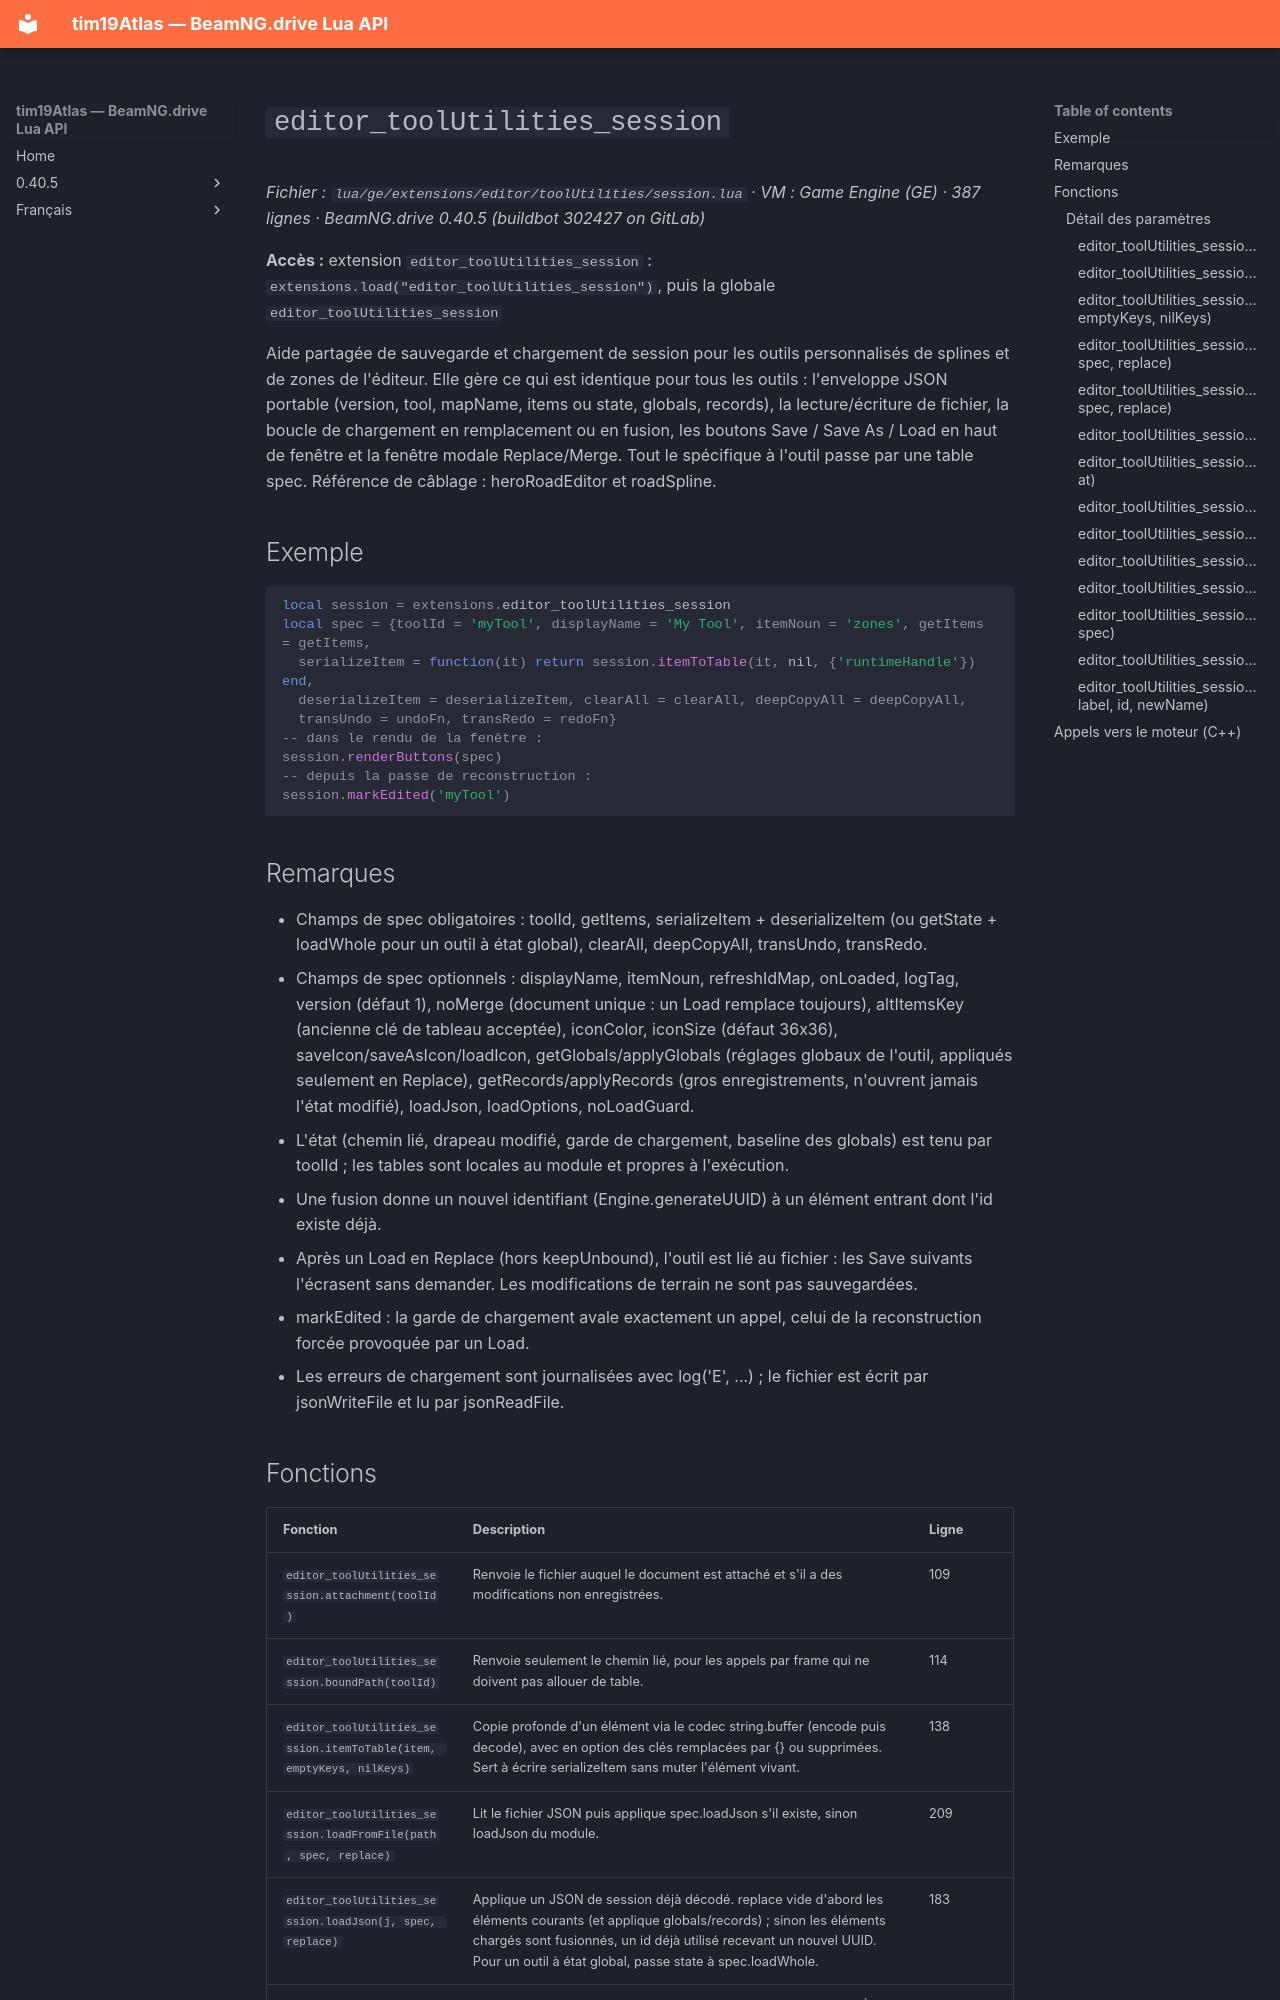

repository: Tim0219800/beamng-lua-atlas · page: fr/0.40.5/ge/extensions/editor/toolUtilities/session.html · generator: mkdocs

# `editor_toolUtilities_session`

*Fichier : `lua/ge/extensions/editor/toolUtilities/session.lua` · VM : Game Engine (GE) · 387 lignes · BeamNG.drive 0.40.5 (buildbot 302427 on GitLab)*

**Accès :** extension `editor_toolUtilities_session` : `extensions.load("editor_toolUtilities_session")`, puis la globale `editor_toolUtilities_session`

Aide partagée de sauvegarde et chargement de session pour les outils personnalisés de splines et de zones de l'éditeur. Elle gère ce qui est identique pour tous les outils : l'enveloppe JSON portable (version, tool, mapName, items ou state, globals, records), la lecture/écriture de fichier, la boucle de chargement en remplacement ou en fusion, les boutons Save / Save As / Load en haut de fenêtre et la fenêtre modale Replace/Merge. Tout le spécifique à l'outil passe par une table spec. Référence de câblage : heroRoadEditor et roadSpline.

## Exemple

```lua
local session = extensions.editor_toolUtilities_session
local spec = {toolId = 'myTool', displayName = 'My Tool', itemNoun = 'zones', getItems = getItems,
  serializeItem = function(it) return session.itemToTable(it, nil, {'runtimeHandle'}) end,
  deserializeItem = deserializeItem, clearAll = clearAll, deepCopyAll = deepCopyAll,
  transUndo = undoFn, transRedo = redoFn}
-- dans le rendu de la fenêtre :
session.renderButtons(spec)
-- depuis la passe de reconstruction :
session.markEdited('myTool')
```

## Remarques

- Champs de spec obligatoires : toolId, getItems, serializeItem + deserializeItem (ou getState + loadWhole pour un outil à état global), clearAll, deepCopyAll, transUndo, transRedo.
- Champs de spec optionnels : displayName, itemNoun, refreshIdMap, onLoaded, logTag, version (défaut 1), noMerge (document unique : un Load remplace toujours), altItemsKey (ancienne clé de tableau acceptée), iconColor, iconSize (défaut 36x36), saveIcon/saveAsIcon/loadIcon, getGlobals/applyGlobals (réglages globaux de l'outil, appliqués seulement en Replace), getRecords/applyRecords (gros enregistrements, n'ouvrent jamais l'état modifié), loadJson, loadOptions, noLoadGuard.
- L'état (chemin lié, drapeau modifié, garde de chargement, baseline des globals) est tenu par toolId ; les tables sont locales au module et propres à l'exécution.
- Une fusion donne un nouvel identifiant (Engine.generateUUID) à un élément entrant dont l'id existe déjà.
- Après un Load en Replace (hors keepUnbound), l'outil est lié au fichier : les Save suivants l'écrasent sans demander. Les modifications de terrain ne sont pas sauvegardées.
- markEdited : la garde de chargement avale exactement un appel, celui de la reconstruction forcée provoquée par un Load.
- Les erreurs de chargement sont journalisées avec log('E', ...) ; le fichier est écrit par jsonWriteFile et lu par jsonReadFile.
